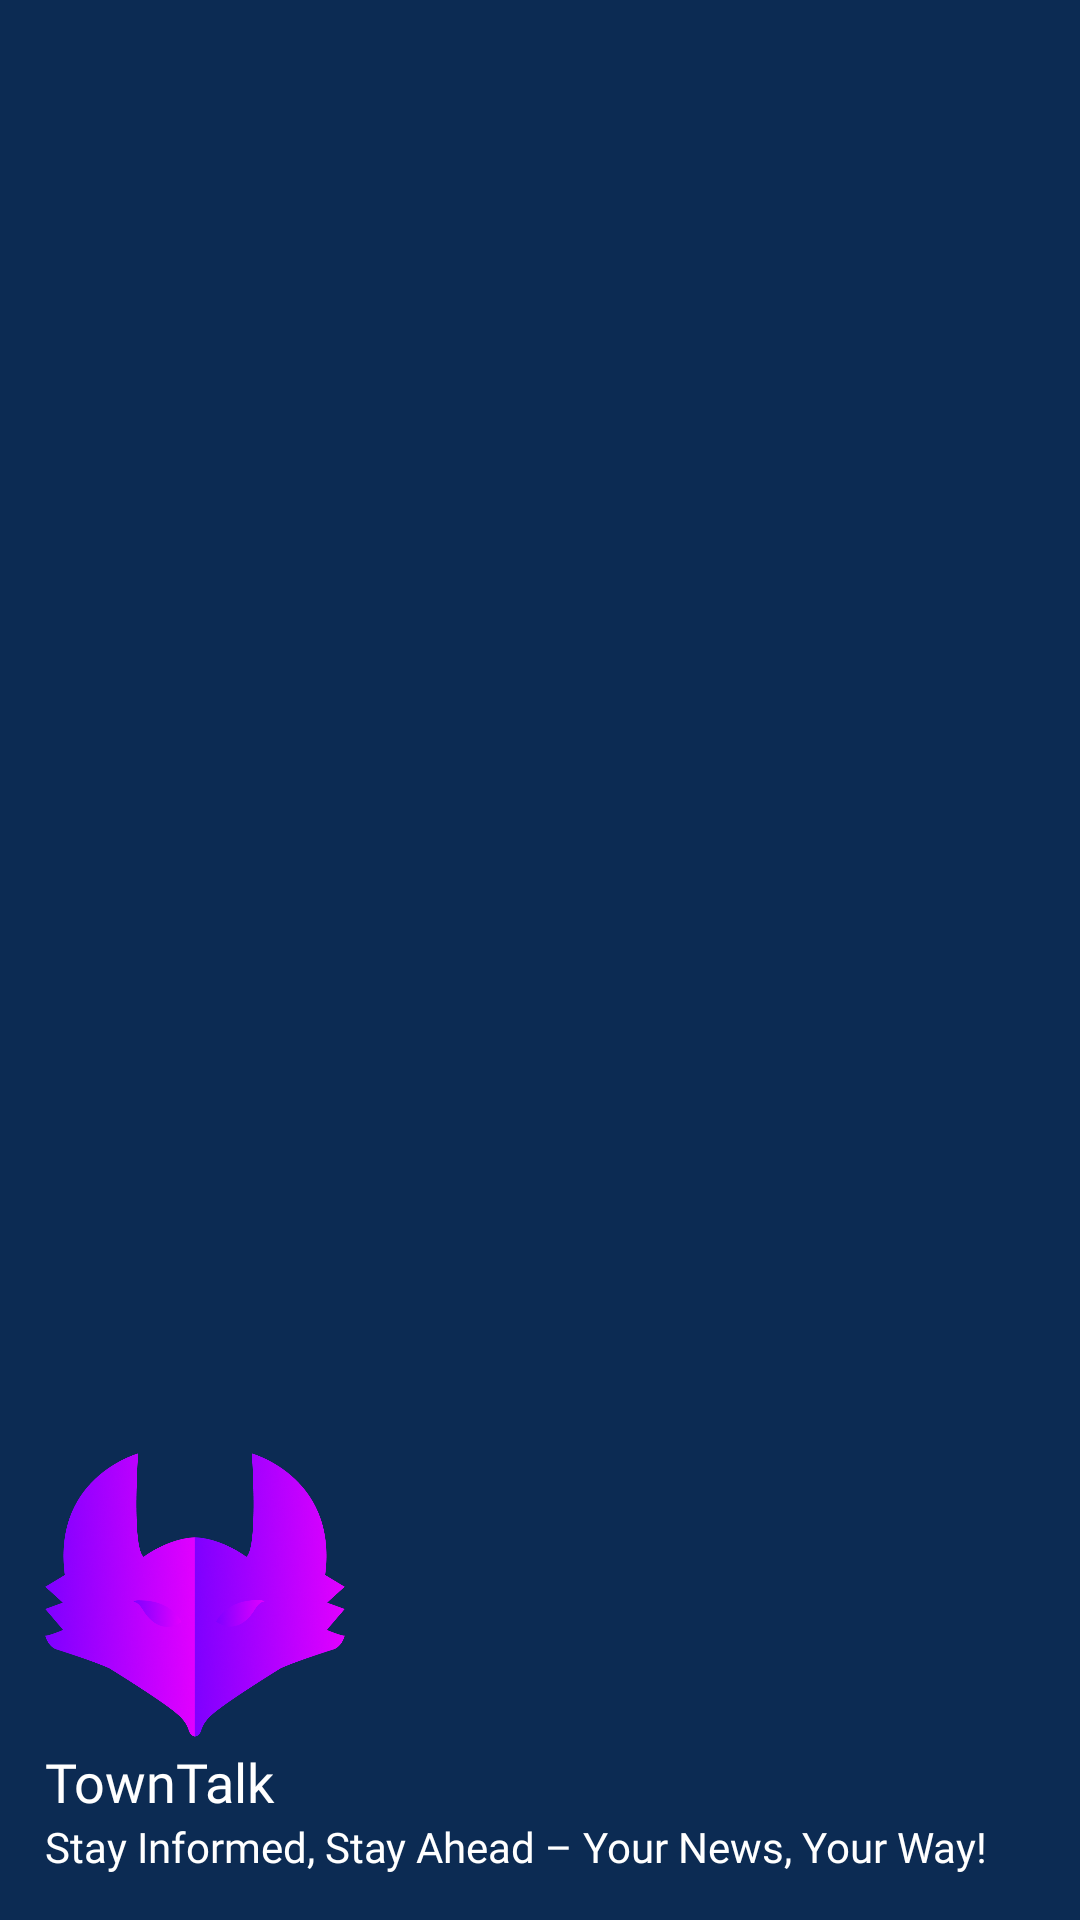

This screen was rendered from an Android layout file. Write that file and the resources it references.
<!-- AndroidManifest.xml: application theme Theme.NewsApplication -->
<!-- res/layout/header.xml -->
<?xml version="1.0" encoding="utf-8"?>
<LinearLayout xmlns:android="http://schemas.android.com/apk/res/android"
    xmlns:app="http://schemas.android.com/apk/res-auto"
    android:layout_width="match_parent"
    android:padding="15dp"
    android:gravity="bottom"
    android:orientation="vertical"
    android:background="@color/black"
    android:layout_height="200dp">

    <ImageView
        android:id="@+id/imageView2"
        android:layout_width="100dp"
        android:layout_height="100dp"
        app:srcCompat="@drawable/logo" />

    <TextView
        android:id="@+id/textView2"
        android:textColor="@color/white"
        android:layout_width="match_parent"
        android:textSize="18sp"
        android:layout_height="wrap_content"
        android:fontFamily="@font/poppins_semibold"
        android:text="@string/app_name" />
    <TextView
        android:id="@+id/btn_publish"
        android:textColor="@color/white"
        android:layout_width="match_parent"
        android:textSize="14sp"
        android:layout_height="wrap_content"
        android:fontFamily="@font/poppins"
        android:text="Stay Informed, Stay Ahead – Your News, Your Way!" />

</LinearLayout>
<!-- resources referenced by this layout -->
<resources>
  <color name="black">#0C2B53</color>
  <color name="white">#FFFFFFFF</color>
  <!-- drawable logo: png bitmap (drawable, 284351 bytes) -->
  <string name="app_name">TownTalk</string>
  <style name="Theme.NewsApplication" parent="Base.Theme.NewsApplication" />
  <style name="Base.Theme.NewsApplication" parent="Theme.Material3.DayNight.NoActionBar">
          
           <item name="colorPrimary">@color/black</item>
      </style>
</resources>
